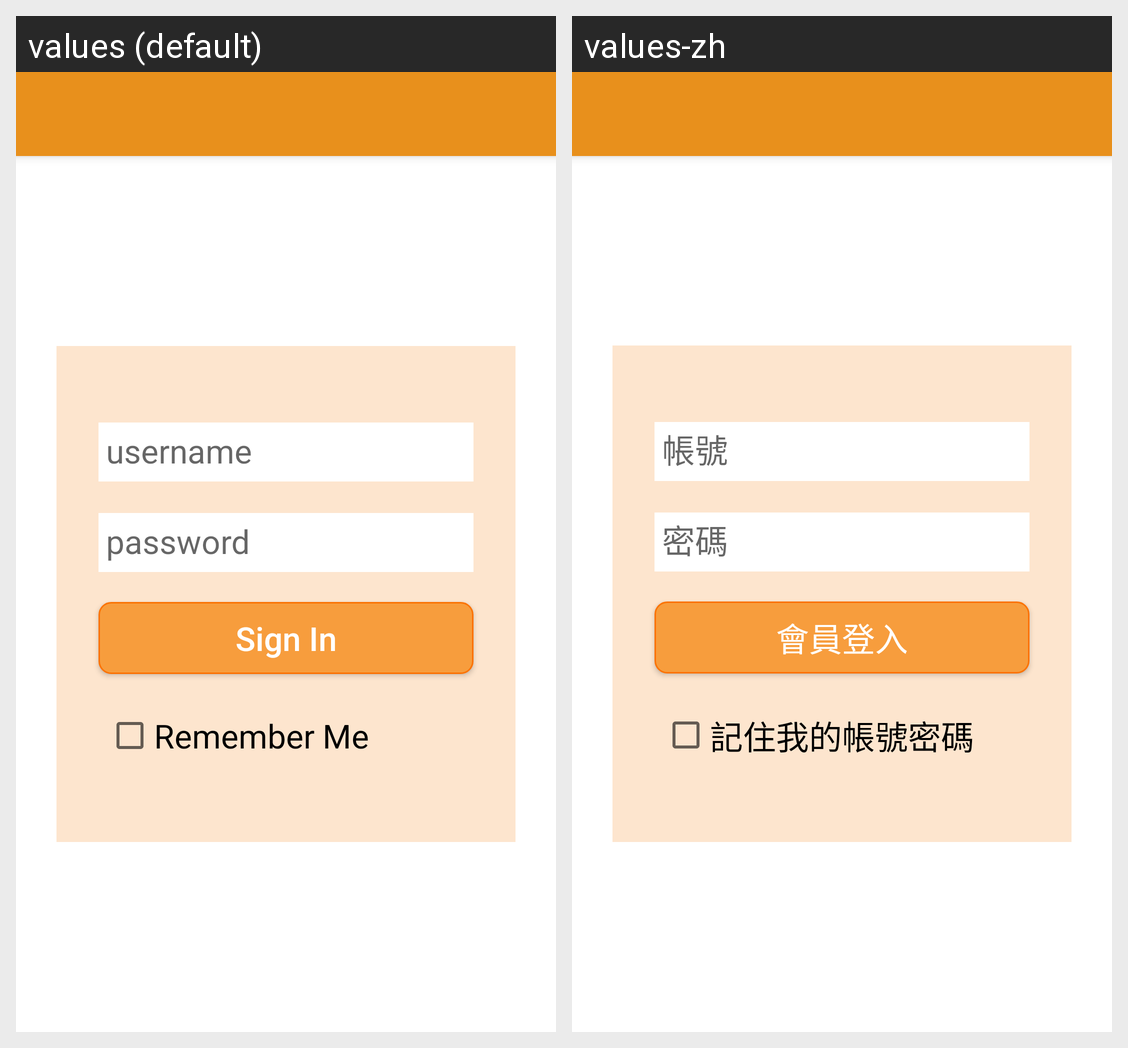

For this localized Android screen grid, give each drawn string resource with its value in every locale shown.
Android screen res/layout/rest_activity_login.xml rendered under 2 locales, left to right: values (default), values-zh. Device: Nexus 5 (rendered at 1080×1920; each locale shown at half size, 540×960, under a caption strip naming it); theme AppTheme.
Strings drawn on this screen, with the default value and each locale's value (text and hints the layout hard-codes, and strings that could not be matched under every locale, appear in the picture but are not listed):

login
  values: Sign In
  values-zh: 會員登入

checkRememberMe
  values: Remember Me
  values-zh: 記住我的帳號密碼
